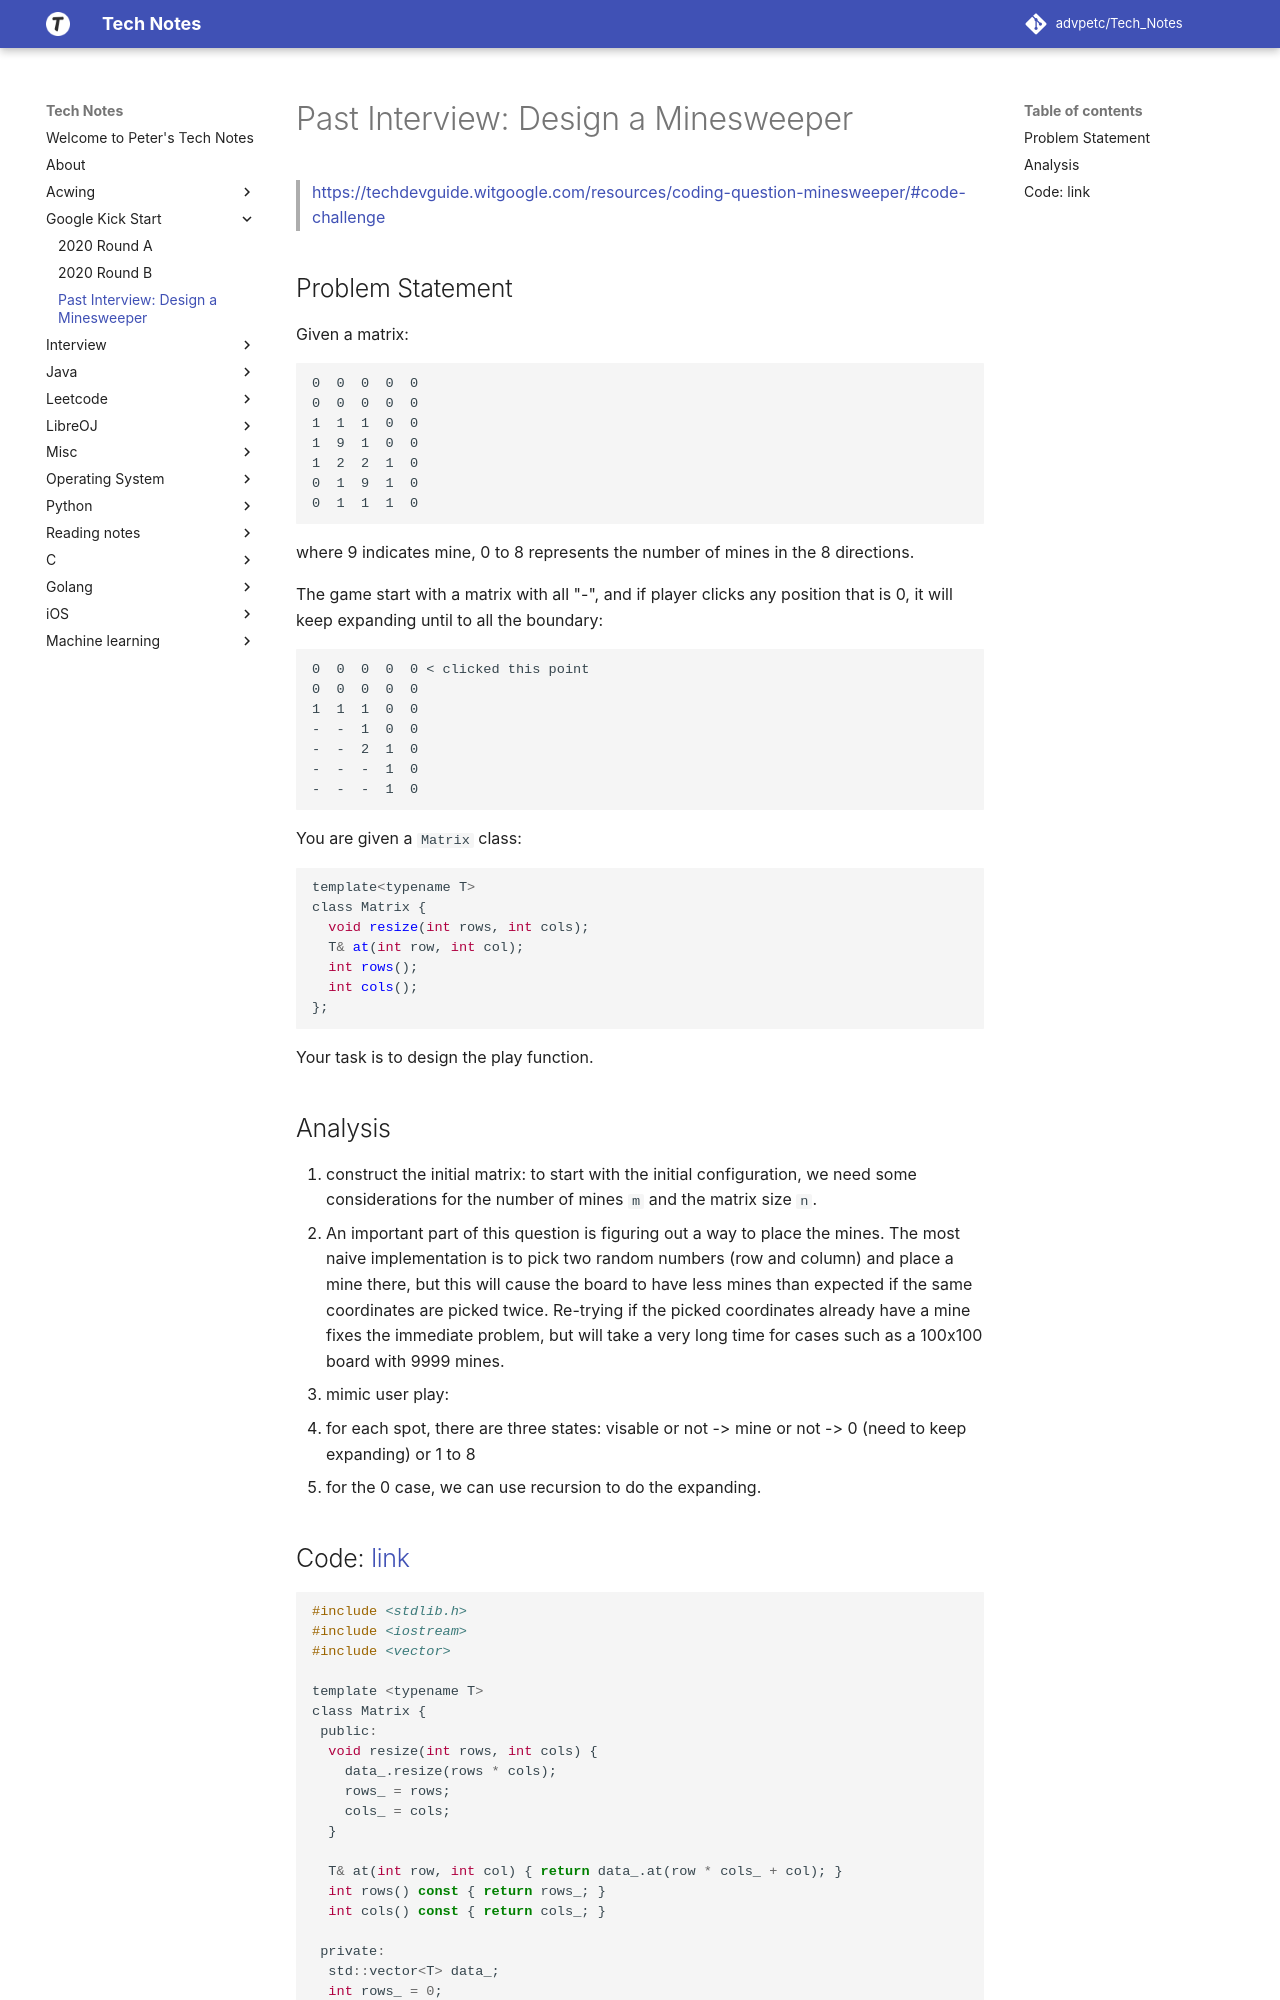

repository: advpetc/tech_notes · page: Google Kick Start/past-interview-minesweeper/index.html · generator: mkdocs

# Past Interview: Design a Minesweeper

> https://techdevguide.witgoogle.com/resources/coding-question-minesweeper/#code-challenge

## Problem Statement

Given a matrix:

```
0  0  0  0  0
0  0  0  0  0
1  1  1  0  0
1  9  1  0  0
1  2  2  1  0
0  1  9  1  0
0  1  1  1  0
```

where 9 indicates mine, 0 to 8 represents the number of mines in the 8 directions.

The game start with a matrix with all "-", and if player clicks any position that is 0, it will keep expanding until to all the boundary:

```
0  0  0  0  0 < clicked this point
0  0  0  0  0
1  1  1  0  0
-  -  1  0  0
-  -  2  1  0
-  -  -  1  0
-  -  -  1  0
```

You are given a `Matrix` class:

```c
template<typename T> 
class Matrix { 
  void resize(int rows, int cols); 
  T& at(int row, int col); 
  int rows(); 
  int cols(); 
}; 
```

Your task is to design the play function.

## Analysis

1. construct the initial matrix: to start with the initial configuration, we need some considerations for the number of mines `m` and the matrix size `n`.
  1. An important part of this question is figuring out a way to place the mines. The most naive implementation is to pick two random numbers (row and column) and place a mine there, but this will cause the board to have less mines than expected if the same coordinates are picked twice. Re-trying if the picked coordinates already have a mine fixes the immediate problem, but will take a very long time for cases such as a 100x100 board with 9999 mines.
2. mimic user play:
  1. for each spot, there are three states: visable or not -> mine or not -> 0 (need to keep expanding) or 1 to 8
  2. for the 0 case, we can use recursion to do the expanding.
